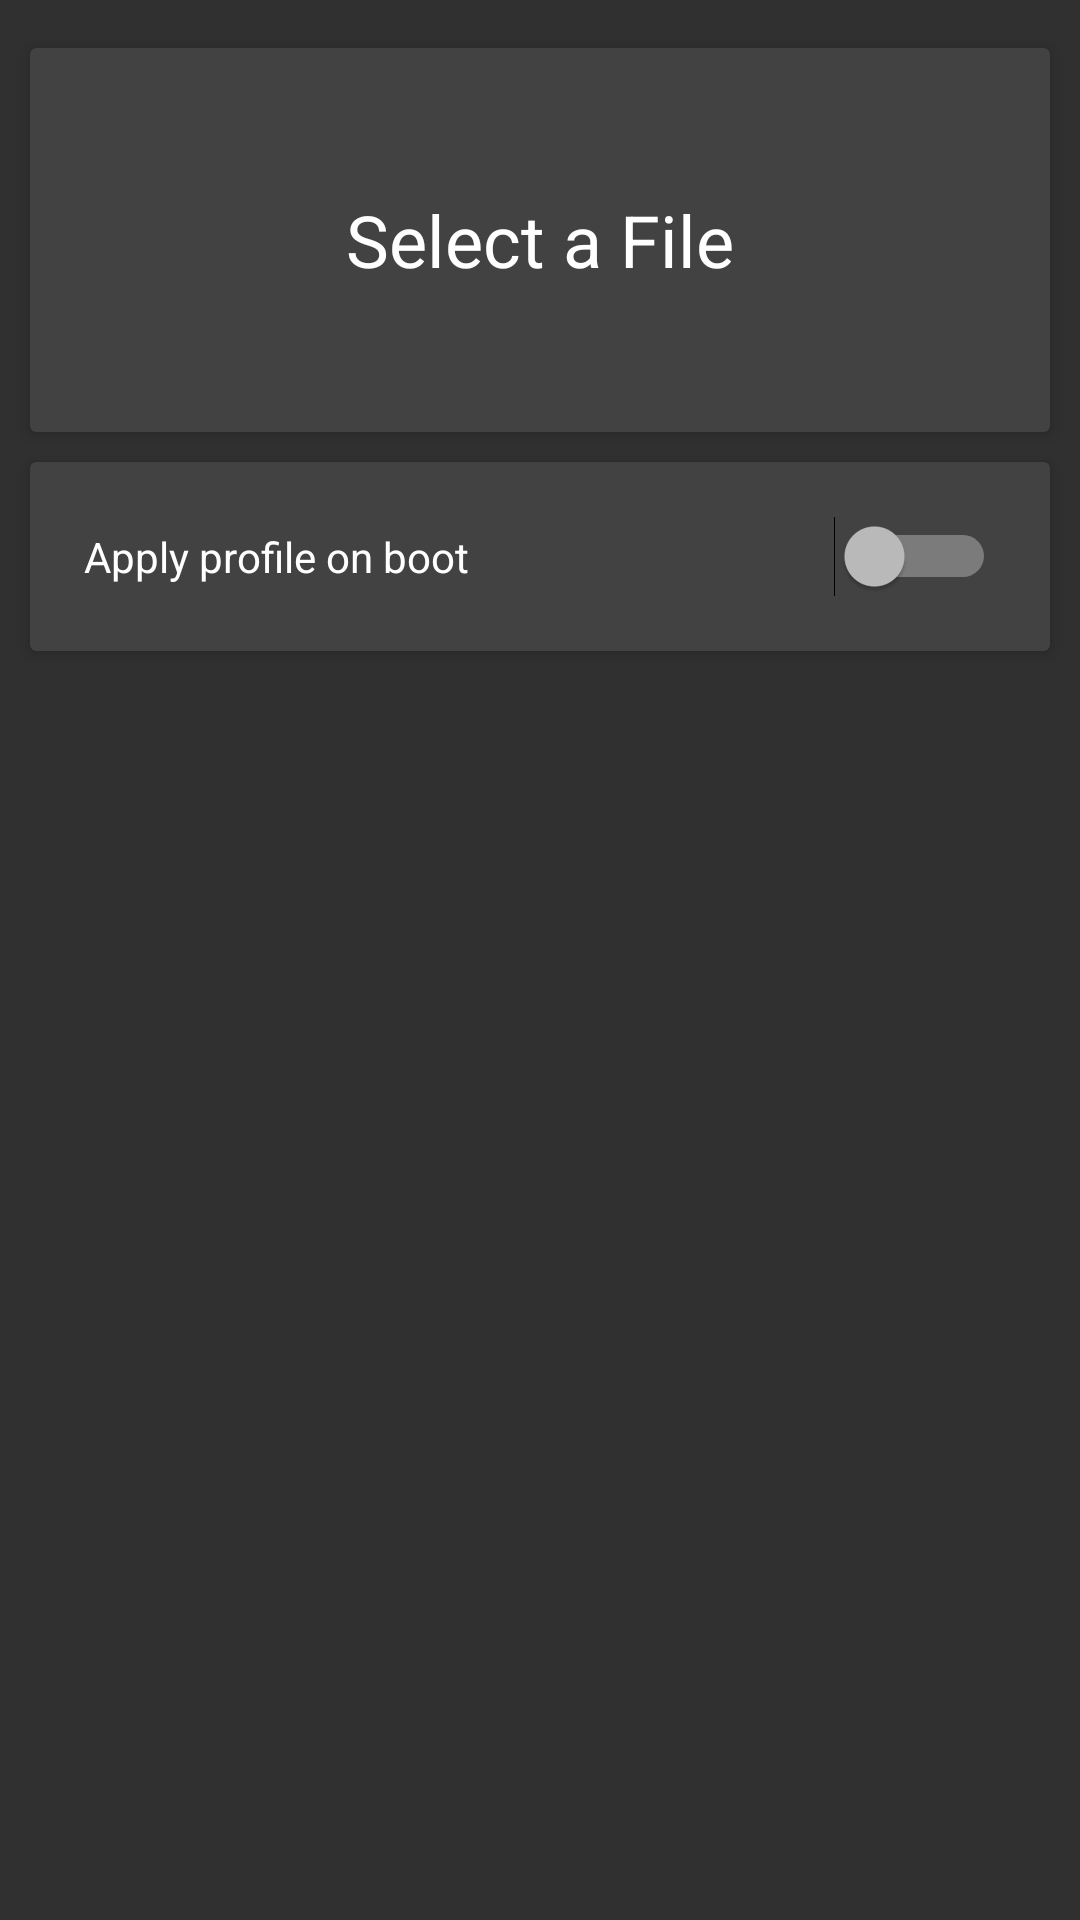

This screen was rendered from an Android layout file. Write that file and the resources it references.
<!-- AndroidManifest.xml: application theme AppTheme -->
<!-- res/layout/profile_loader.xml -->
<?xml version="1.0" encoding="utf-8"?>
<LinearLayout xmlns:android="http://schemas.android.com/apk/res/android"
    xmlns:app="http://schemas.android.com/apk/res-auto"
    android:orientation="vertical"
    android:layout_width="match_parent"
    android:layout_height="match_parent"
    android:weightSum="1">

    <android.support.v7.widget.CardView
        android:id="@+id/profCard"
        android:layout_width="match_parent"
        android:layout_height="128dp"
        android:layout_marginTop="16dp"
        android:layout_marginStart="10dp"
        android:layout_marginEnd="10dp"
        android:clickable="true"
        app:cardElevation="@dimen/card_elevation"
        app:contentPadding="18dp">
        <TextView
            android:layout_width="match_parent"
            android:layout_height="match_parent"
            android:gravity="center"
            android:text="@string/fileSelect"
            android:textAppearance="@android:style/TextAppearance.Material.Headline" />
    </android.support.v7.widget.CardView>

    <android.support.v7.widget.CardView
        android:id="@+id/bootCard"
        android:layout_width="match_parent"
        android:layout_height="wrap_content"
        android:layout_marginTop="10dp"
        android:layout_marginStart="10dp"
        android:layout_marginEnd="10dp"
        android:clickable="true"
        app:cardElevation="@dimen/card_elevation"
        app:contentPadding="18dp">
        <Switch
            android:id="@+id/boot"
            android:layout_width="match_parent"
            android:layout_height="0dp"
            android:layout_gravity="center"
            android:text="@string/bootText" />
    </android.support.v7.widget.CardView>

</LinearLayout>
<!-- resources referenced by this layout -->
<resources>
  <dimen name="card_elevation">3dp</dimen>
  <string name="bootText">Apply profile on boot</string>
  <string name="fileSelect">Select a File</string>
  <style name="AppTheme" parent="Theme.AppCompat">
          
          <item name="colorPrimary">@color/colorPrimaryDark</item>
          <item name="colorPrimaryDark">@color/colorPrimaryDark</item>
          <item name="colorAccent">@color/colorAccent</item>
          <item name="android:navigationBarColor">@color/colorPrimaryDark</item>
      </style>
  <color name="colorPrimaryDark">#212121</color>
  <color name="colorAccent">#FF4081</color>
</resources>
